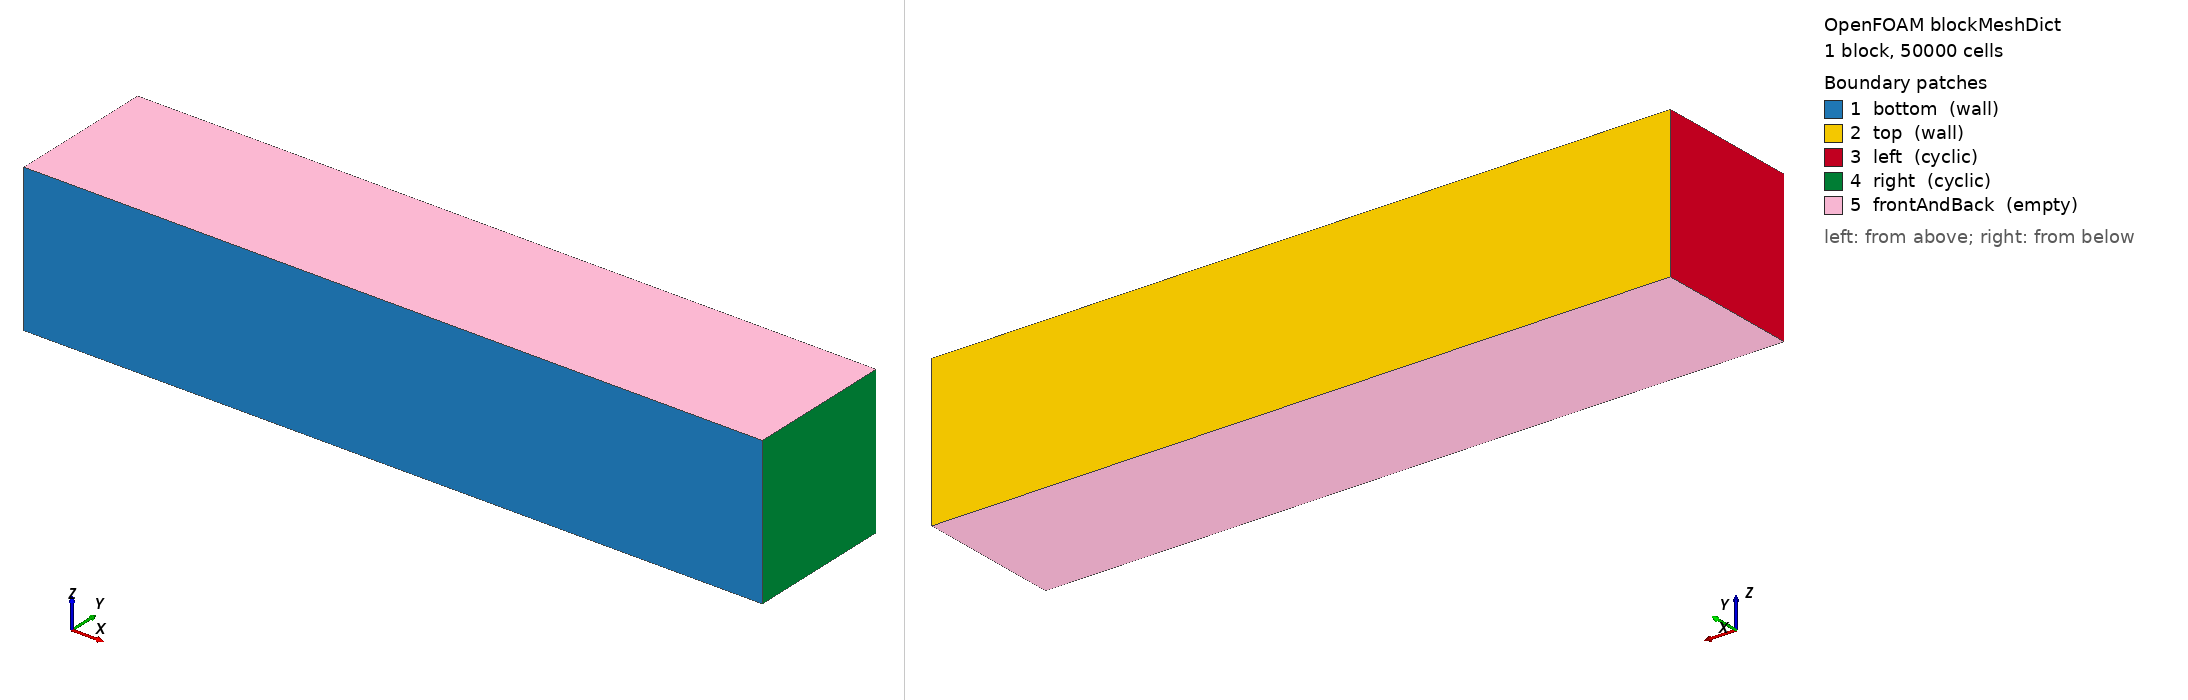

OpenFOAM case: the mesh blockMesh builds from blockMeshDict, 1 block(s), 50000 cells. Boundary patches (legend numbers): 1 bottom (wall), 2 top (wall), 3 left (cyclic), 4 right (cyclic), 5 frontAndBack (empty). Left view from above one corner, right view from below the opposite corner. Boundary conditions: 0 field file(s) under 0/; 0 of 5 drawn patches have an entry in a shipped field file.

=== system/blockMeshDict ===
/*--------------------------------*- C++ -*----------------------------------*\
| =========                 |                                                 |
| \\      /  F ield         | OpenFOAM: The Open Source CFD Toolbox           |
|  \\    /   O peration     | Version:  dev                                   |
|   \\  /    A nd           | Web:      www.OpenFOAM.org                      |
|    \\/     M anipulation  |                                                 |
\*---------------------------------------------------------------------------*/
FoamFile
{
    version     2.0;
    format      ascii;
    class       dictionary;
    object      blockMeshDict;
}
// * * * * * * * * * * * * * * * * * * * * * * * * * * * * * * * * * * * * * //

convertToMeters 1;

vertices
(
    (0 0 0)
    (5 0 0)
    (5 1 0)
    (0 1 0)
    (0 0 1)
    (5 0 1)
    (5 1 1)
    (0 1 1)
);

blocks
(
    hex (0 1 2 3 4 5 6 7) (500 100 1) simpleGrading (1 1 1)
);

edges
(
);

boundary
(
    bottom
    {
        type wall;
        faces
        (
            (1 5 4 0)
        );
    }

    top
    {
        type wall;
        faces
        (
            (3 7 6 2)
        );
    }

    left
    {
        type cyclic;
        neighbourPatch right;
        faces
        (
            (0 4 7 3)
        );
    }
    
    right
    {
        type cyclic;
        neighbourPatch left;
        faces
        (
            (2 6 5 1)
        );
    }

    frontAndBack
    {
        type empty;
        faces
        (
            (0 3 2 1)
            (4 5 6 7)
        );
    }
);

mergePatchPairs
(
);

// ************************************************************************* //
